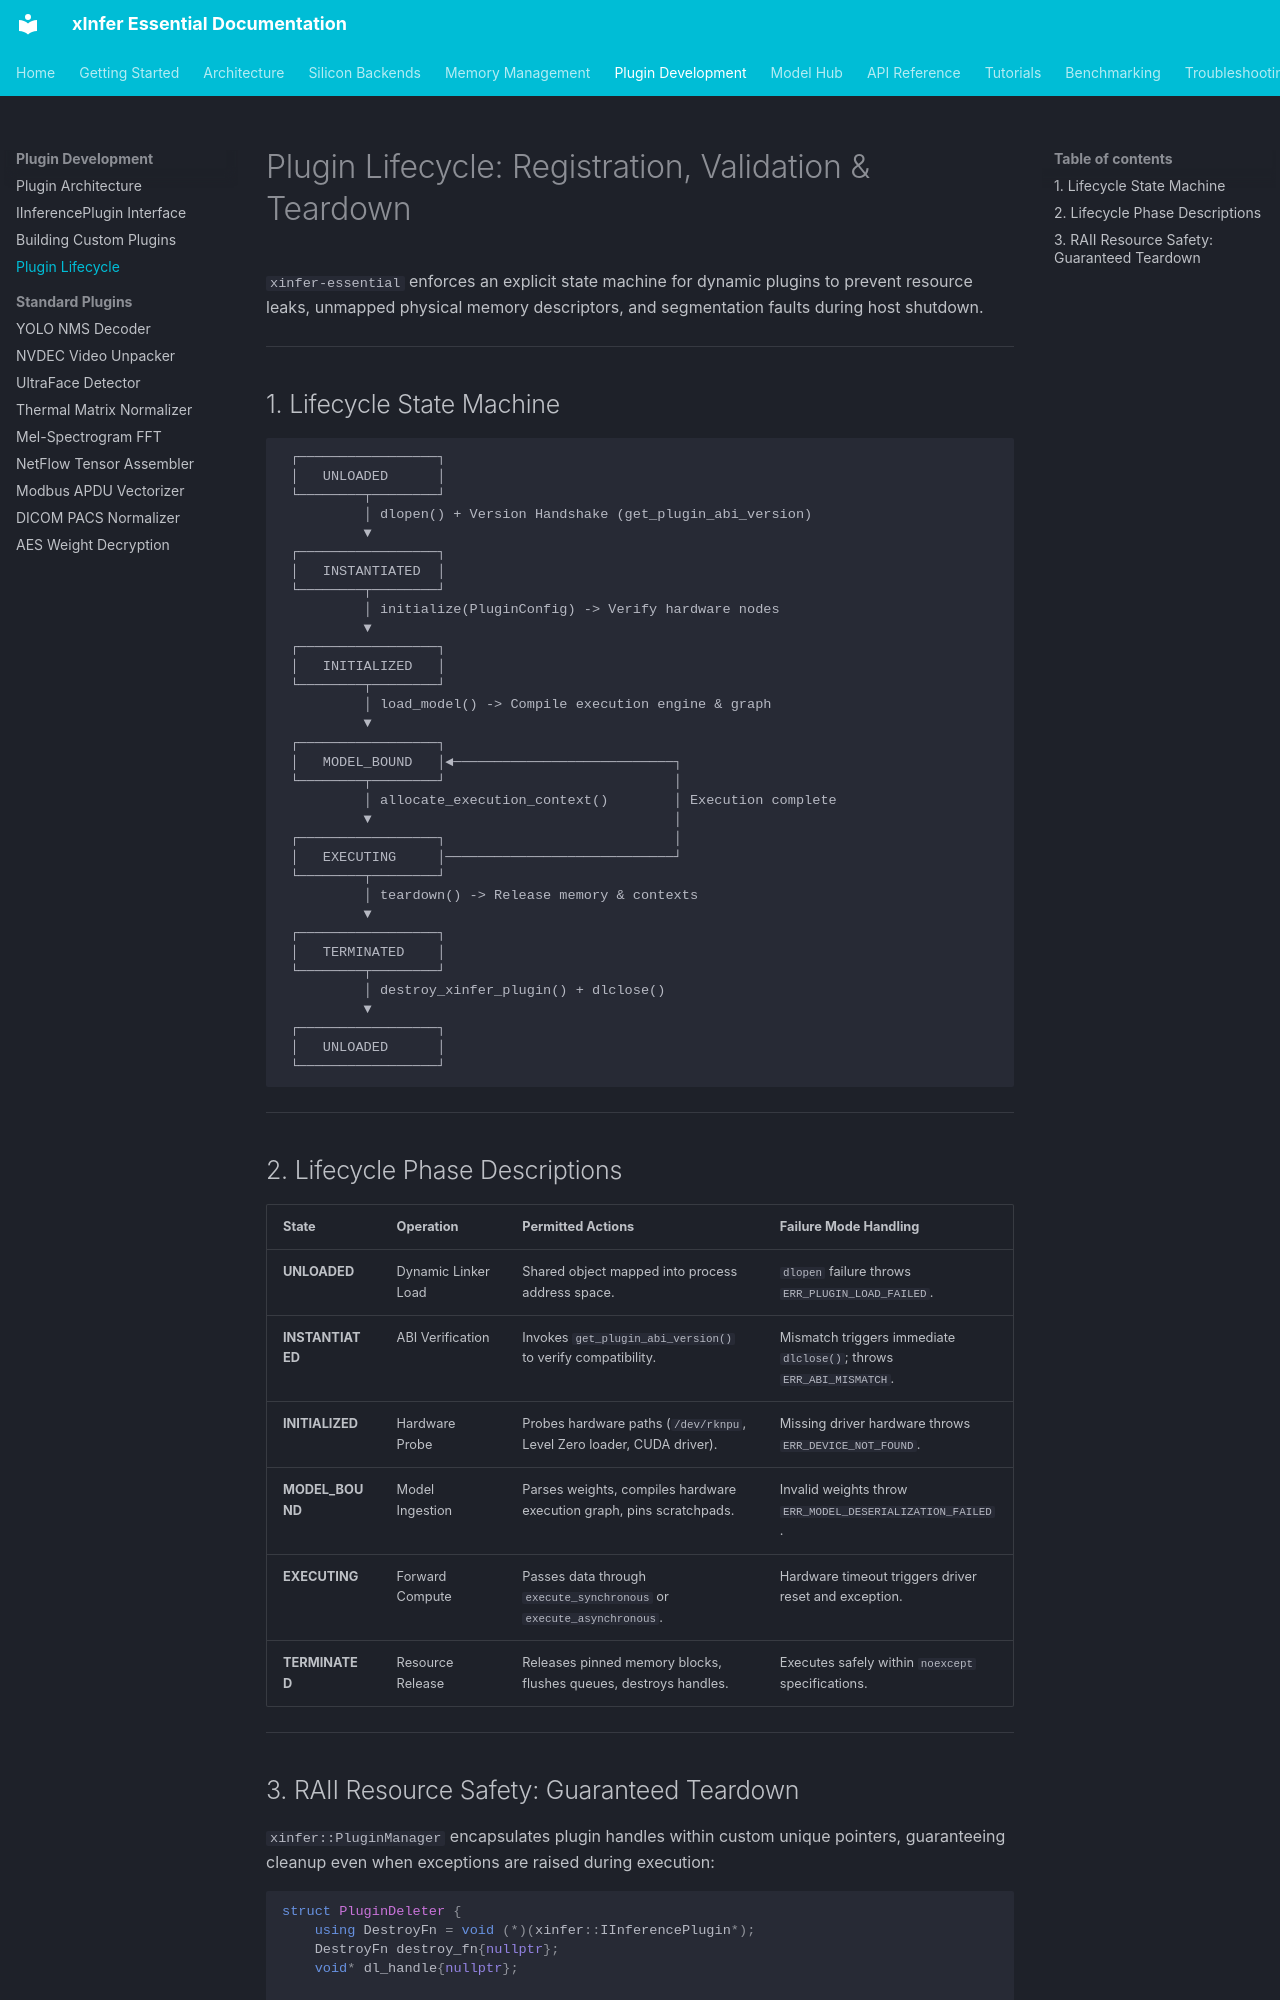

repository: kamisaberi/xinfer-essential · page: plugin-development/plugin-lifecycle/index.html · generator: mkdocs

# Plugin Lifecycle: Registration, Validation & Teardown

`xinfer-essential` enforces an explicit state machine for dynamic plugins to prevent resource leaks, unmapped physical memory descriptors, and segmentation faults during host shutdown.

---

## 1. Lifecycle State Machine

```text
 ┌─────────────────┐
 │   UNLOADED      │
 └────────┬────────┘
          │ dlopen() + Version Handshake (get_plugin_abi_version)
          ▼
 ┌─────────────────┐
 │   INSTANTIATED  │
 └────────┬────────┘
          │ initialize(PluginConfig) -> Verify hardware nodes
          ▼
 ┌─────────────────┐
 │   INITIALIZED   │
 └────────┬────────┘
          │ load_model() -> Compile execution engine & graph
          ▼
 ┌─────────────────┐
 │   MODEL_BOUND   │◄───────────────────────────┐
 └────────┬────────┘                            │
          │ allocate_execution_context()        │ Execution complete
          ▼                                     │
 ┌─────────────────┐                            │
 │   EXECUTING     │────────────────────────────┘
 └────────┬────────┘
          │ teardown() -> Release memory & contexts
          ▼
 ┌─────────────────┐
 │   TERMINATED    │
 └────────┬────────┘
          │ destroy_xinfer_plugin() + dlclose()
          ▼
 ┌─────────────────┐
 │   UNLOADED      │
 └─────────────────┘
```

---

## 2. Lifecycle Phase Descriptions

| State | Operation | Permitted Actions | Failure Mode Handling |
| :--- | :--- | :--- | :--- |
| **UNLOADED** | Dynamic Linker Load | Shared object mapped into process address space. | `dlopen` failure throws `ERR_PLUGIN_LOAD_FAILED`. |
| **INSTANTIATED** | ABI Verification | Invokes `get_plugin_abi_version()` to verify compatibility. | Mismatch triggers immediate `dlclose()`; throws `ERR_ABI_MISMATCH`. |
| **INITIALIZED** | Hardware Probe | Probes hardware paths (`/dev/rknpu`, Level Zero loader, CUDA driver). | Missing driver hardware throws `ERR_DEVICE_NOT_FOUND`. |
| **MODEL_BOUND** | Model Ingestion | Parses weights, compiles hardware execution graph, pins scratchpads. | Invalid weights throw `ERR_MODEL_DESERIALIZATION_FAILED`. |
| **EXECUTING** | Forward Compute | Passes data through `execute_synchronous` or `execute_asynchronous`. | Hardware timeout triggers driver reset and exception. |
| **TERMINATED** | Resource Release | Releases pinned memory blocks, flushes queues, destroys handles. | Executes safely within `noexcept` specifications. |

---
